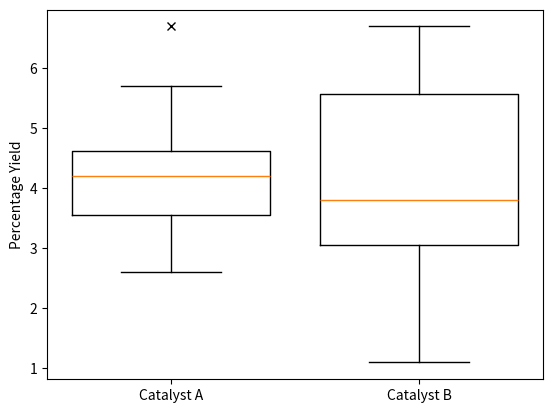

This figure's Python source:
import matplotlib.pyplot as plt

cat_a = [4.4, 3.4, 2.6, 3.8, 4.9, 4.6, 5.2, 4.7, 4.1, 2.6, 6.7, 4.1, 3.6, 2.9,
         2.6, 4.0, 4.3, 3.9, 4.8, 4.5, 4.4, 3.1, 5.7, 4.5]
cat_a.sort()

cat_b = [3.4, 1.1, 2.9, 5.5, 6.4, 5.0, 5.8, 2.5, 3.7, 3.8, 3.1, 1.6, 3.5, 5.9,
         6.7, 5.2, 6.3, 2.6, 4.3, 3.8]
cat_b.sort()


plt.boxplot((cat_a, cat_b), sym='x', whis=1.5, positions=[1, 2], widths=0.8,
            labels=('Catalyst A', 'Catalyst B'))
plt.title('')
plt.ylabel('Percentage Yield')

print(cat_a)
print(cat_b)
plt.show()
